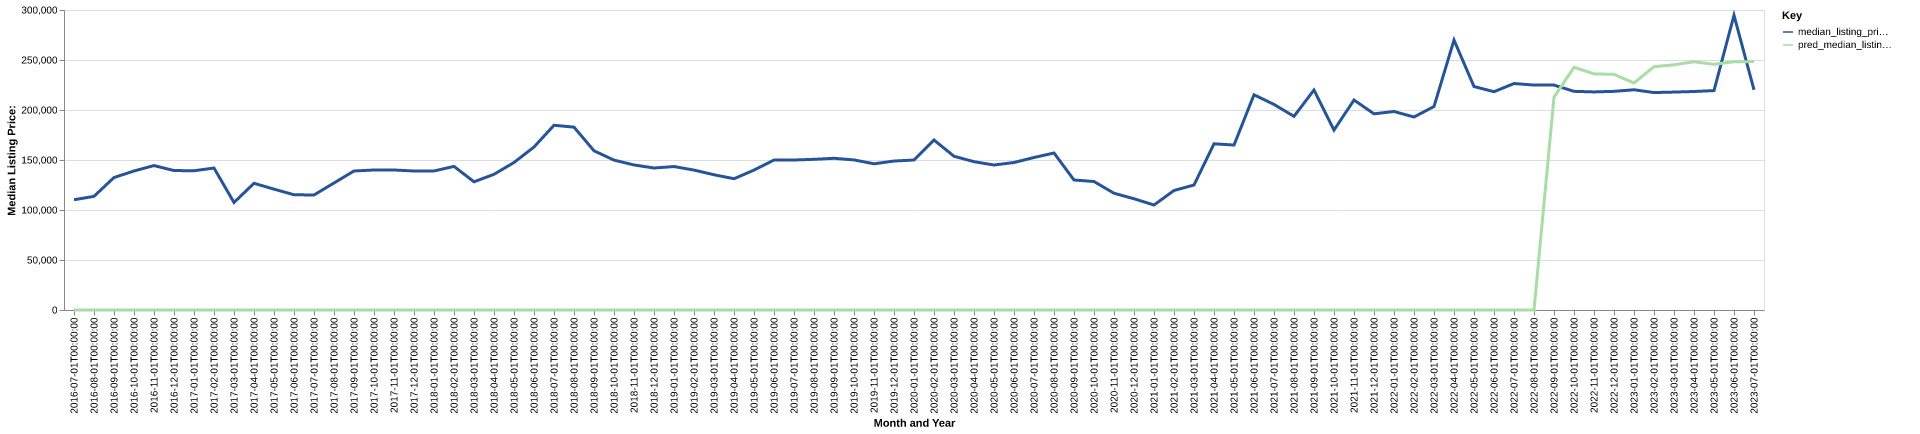

The file beside this chart, header and first rows:
date, time_idx, median_listing_price, thirty_year_interest_rate_five, month, county_name, active_listing_count, median_days_on_market, pred_median_listing_price, month_year
2016-07-01, 0, 110250, 3.72, 7, pulaski, ga, 52.0, 113.0, 0, Jul-2016
2016-08-01, 1, 113650, 3.73, 8, pulaski, ga, 54.0, 112.0, 0, Aug-2016
2016-09-01, 2, 132475, 3.66, 9, pulaski, ga, 54.0, 81.0, 0, Sep-2016
2016-10-01, 3, 139000, 3.64, 10, pulaski, ga, 51.0, 91.0, 0, Oct-2016
2016-11-01, 4, 144450, 3.66, 11, pulaski, ga, 52.0, 110.0, 0, Nov-2016
2016-12-01, 5, 139450, 3.48, 12, pulaski, ga, 53.0, 125.0, 0, Dec-2016
2017-01-01, 6, 139250, 3.45, 1, pulaski, ga, 48.0, 149.0, 0, Jan-2017
2017-02-01, 7, 141975, 3.5, 2, pulaski, ga, 44.0, 137.0, 0, Feb-2017
2017-03-01, 8, 107500, 3.52, 3, pulaski, ga, 43.0, 99.0, 0, Mar-2017
2017-04-01, 9, 126700, 4.03, 4, pulaski, ga, 46.0, 91.0, 0, Apr-2017
2017-05-01, 10, 120850, 4.32, 5, pulaski, ga, 44.0, 103.0, 0, May-2017
2017-06-01, 11, 115250, 4.2, 6, pulaski, ga, 42.0, 119.0, 0, Jun-2017
2017-07-01, 12, 115000, 4.19, 7, pulaski, ga, 44.0, 118.0, 0, Jul-2017
2017-08-01, 13, 127000, 4.3, 8, pulaski, ga, 49.0, 107.0, 0, Aug-2017
2017-09-01, 14, 139000, 4.1, 9, pulaski, ga, 46.0, 82.0, 0, Sep-2017
2017-10-01, 15, 140000, 4.05, 10, pulaski, ga, 45.0, 83.0, 0, Oct-2017
2017-11-01, 16, 140000, 3.94, 11, pulaski, ga, 40.0, 95.0, 0, Nov-2017
2017-12-01, 17, 139000, 4.03, 12, pulaski, ga, 39.0, 110.0, 0, Dec-2017
2018-01-01, 18, 139000, 3.93, 1, pulaski, ga, 36.0, 108.0, 0, Jan-2018
2018-02-01, 19, 143625, 3.83, 2, pulaski, ga, 39.0, 110.0, 0, Feb-2018
2018-03-01, 20, 128200, 3.94, 3, pulaski, ga, 36.0, 75.0, 0, Mar-2018
2018-04-01, 21, 135700, 3.95, 4, pulaski, ga, 39.0, 56.0, 0, Apr-2018
2018-05-01, 22, 147500, 3.99, 5, pulaski, ga, 45.0, 51.0, 0, May-2018
2018-06-01, 23, 163000, 4.15, 6, pulaski, ga, 39.0, 79.0, 0, Jun-2018
2018-07-01, 24, 184725, 4.4, 7, pulaski, ga, 40.0, 91.0, 0, Jul-2018
2018-08-01, 25, 182875, 4.46, 8, pulaski, ga, 39.0, 105.0, 0, Aug-2018
2018-09-01, 26, 159200, 4.58, 9, pulaski, ga, 46.0, 81.0, 0, Sep-2018
2018-10-01, 27, 149900, 4.66, 10, pulaski, ga, 45.0, 82.0, 0, Oct-2018
2018-11-01, 28, 145050, 4.62, 11, pulaski, ga, 46.0, 90.0, 0, Nov-2018
2018-12-01, 29, 142000, 4.54, 12, pulaski, ga, 47.0, 111.0, 0, Dec-2018
2019-01-01, 30, 143450, 4.6, 1, pulaski, ga, 45.0, 125.0, 0, Jan-2019
2019-02-01, 31, 139925, 4.72, 2, pulaski, ga, 41.0, 112.0, 0, Feb-2019
2019-03-01, 32, 135257, 4.9, 3, pulaski, ga, 41.0, 135.0, 0, Mar-2019
2019-04-01, 33, 131282, 4.94, 4, pulaski, ga, 43.0, 157.0, 0, Apr-2019
2019-05-01, 34, 139900, 4.75, 5, pulaski, ga, 42.0, 70.0, 0, May-2019
2019-06-01, 35, 150000, 4.51, 6, pulaski, ga, 31.0, 69.0, 0, Jun-2019
2019-07-01, 36, 150000, 4.41, 7, pulaski, ga, 32.0, 93.0, 0, Jul-2019
2019-08-01, 37, 150682, 4.41, 8, pulaski, ga, 33.0, 91.0, 0, Aug-2019
2019-09-01, 38, 151705, 4.2, 9, pulaski, ga, 32.0, 80.0, 0, Sep-2019
2019-10-01, 39, 150086, 4.14, 10, pulaski, ga, 31.0, 74.0, 0, Oct-2019
2019-11-01, 40, 146200, 3.84, 11, pulaski, ga, 33.0, 66.0, 0, Nov-2019
2019-12-01, 41, 148950, 3.81, 12, pulaski, ga, 32.0, 89.0, 0, Dec-2019
2020-01-01, 42, 150000, 3.75, 1, pulaski, ga, 29.0, 117.0, 0, Jan-2020
2020-02-01, 43, 170000, 3.73, 2, pulaski, ga, 26.0, 124.0, 0, Feb-2020
2020-03-01, 44, 153750, 3.78, 3, pulaski, ga, 29.0, 95.0, 0, Mar-2020
2020-04-01, 45, 148313, 3.75, 4, pulaski, ga, 28.0, 88.0, 0, Apr-2020
2020-05-01, 46, 145000, 3.74, 5, pulaski, ga, 29.0, 73.0, 0, May-2020
2020-06-01, 47, 147500, 3.72, 6, pulaski, ga, 24.0, 78.0, 0, Jun-2020
2020-07-01, 48, 152500, 3.49, 7, pulaski, ga, 21.0, 87.0, 0, Jul-2020
2020-08-01, 49, 157000, 3.65, 8, pulaski, ga, 21.0, 113.0, 0, Aug-2020
2020-09-01, 50, 130000, 3.33, 9, pulaski, ga, 17.0, 145.0, 0, Sep-2020
2020-10-01, 51, 128500, 3.28, 10, pulaski, ga, 18.0, 151.0, 0, Oct-2020
2020-11-01, 52, 116750, 3.21, 11, pulaski, ga, 18.0, 44.0, 0, Nov-2020
2020-12-01, 53, 111250, 3.07, 12, pulaski, ga, 16.0, 72.0, 0, Dec-2020
2021-01-01, 54, 105000, 2.99, 1, pulaski, ga, 15.0, 103.0, 0, Jan-2021
2021-02-01, 55, 119500, 2.93, 2, pulaski, ga, 16.0, 56.0, 0, Feb-2021
2021-03-01, 56, 125000, 2.88, 3, pulaski, ga, 11.0, 69.0, 0, Mar-2021
2021-04-01, 57, 166200, 2.84, 4, pulaski, ga, 6.0, 62.0, 0, Apr-2021
2021-05-01, 58, 164950, 2.71, 5, pulaski, ga, 9.0, 15.0, 0, May-2021
2021-06-01, 59, 215225, 2.79, 6, pulaski, ga, 14.0, 20.0, 0, Jun-2021
... 25 more rows
